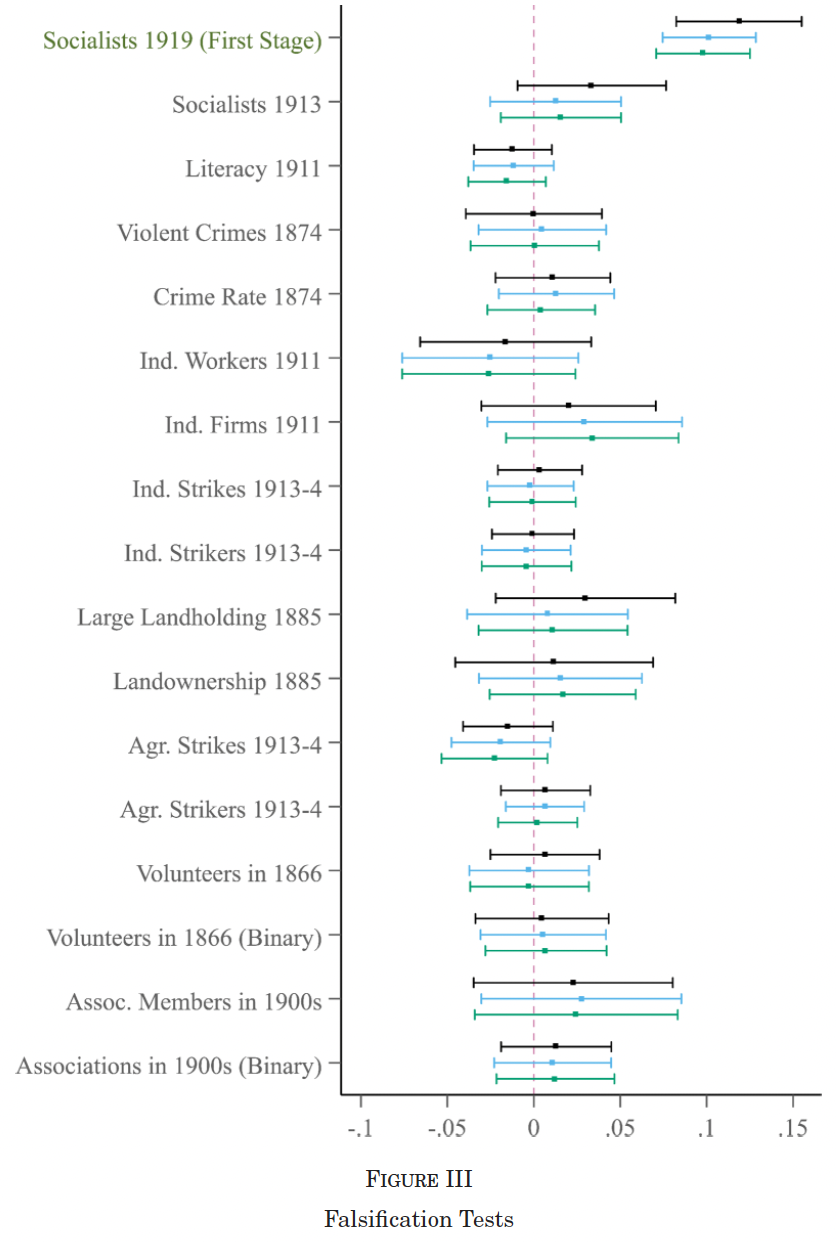

Source data for this figure (header and first rows):
Y-axis, Value, Error Bar Length, Color
Associations in 1900s (Binary), 0.01255, 0.06394, Black
Assoc. Members in 1900s, 0.02261, 0.1152, Black
Volunteers in 1866 (Binary), 0.004406, 0.07711, Black
Volunteers in 1866, 0.006322, 0.06322, Black
Agr. Strikers 1913-4, 0.006322, 0.0522, Black
Agr. Strikes 1913-4, -0.01523, 0.05196, Black
Landownership 1885, 0.01111, 0.1145, Black
Large Land Holding 1885, 0.02955, 0.1042, Black
Ind. Strikers 1913-4, -0.0008621, 0.04741, Black
Ind. Strikes 1913-4, 0.003209, 0.04861, Black
Ind. Firms 1911, 0.02021, 0.1006, Black
Ind. Workers 1911, -0.01667, 0.09914, Black
Crime Rate 1874, 0.01063, 0.06657, Black
Violent Crimes 1874, -0.0003831, 0.07878, Black
Literacy 1911, -0.0126, 0.04526, Black
Socialists 1913, 0.0329, 0.08597, Black
Socialists 1919 (First Stage), 0.1184, 0.07256, Black
Associations in 1900s (Binary), 0.01063, 0.06777, Blue
Assoc. Members in 1900s, 0.02763, 0.1159, Blue
Volunteers in 1866 (Binary), 0.005125, 0.07256, Blue
Volunteers in 1866, -0.003257, 0.06897, Blue
Agr. Strikers 1913-4, 0.006561, 0.04526, Blue
Agr. Strikes 1913-4, -0.01954, 0.05723, Blue
Landownership 1885, 0.01518, 0.09435, Blue
Large Land Holding 1885, 0.007759, 0.09291, Blue
Ind. Strikers 1913-4, -0.004215, 0.05148, Blue
Ind. Strikes 1913-4, -0.002299, 0.05005, Blue
Ind. Firms 1911, 0.02907, 0.1128, Blue
Ind. Workers 1911, -0.02529, 0.102, Blue
Crime Rate 1874, 0.01255, 0.06681, Blue
Violent Crimes 1874, 0.004406, 0.07399, Blue
Literacy 1911, -0.01188, 0.04646, Blue
Socialists 1913, 0.01255, 0.07543, Blue
Socialists 1919 (First Stage), 0.1011, 0.05388, Blue
Associations in 1900s (Binary), 0.01255, 0.06801, Green
Assoc. Members in 1900s, 0.02464, 0.1171, Green
Volunteers in 1866 (Binary), 0.00692, 0.07016, Green
Volunteers in 1866, -0.002419, 0.06873, Green
Agr. Strikers 1913-4, 0.002371, 0.04574, Green
Agr. Strikes 1913-4, -0.02265, 0.0613, Green
Landownership 1885, 0.01674, 0.08453, Green
Large Land Holding 1885, 0.01111, 0.08621, Green
Ind. Strikers 1913-4, -0.004215, 0.05172, Green
Ind. Strikes 1913-4, -0.0007423, 0.05005, Green
Ind. Firms 1911, 0.03398, 0.09986, Green
Ind. Workers 1911, -0.02589, 0.1003, Green
Crime Rate 1874, 0.004406, 0.06226, Green
Violent Crimes 1874, 0.0006944, 0.07447, Green
Literacy 1911, -0.01523, 0.04502, Green
Socialists 1913, 0.01578, 0.0692, Green
Socialists 1919 (First Stage), 0.09792, 0.05436, Green
